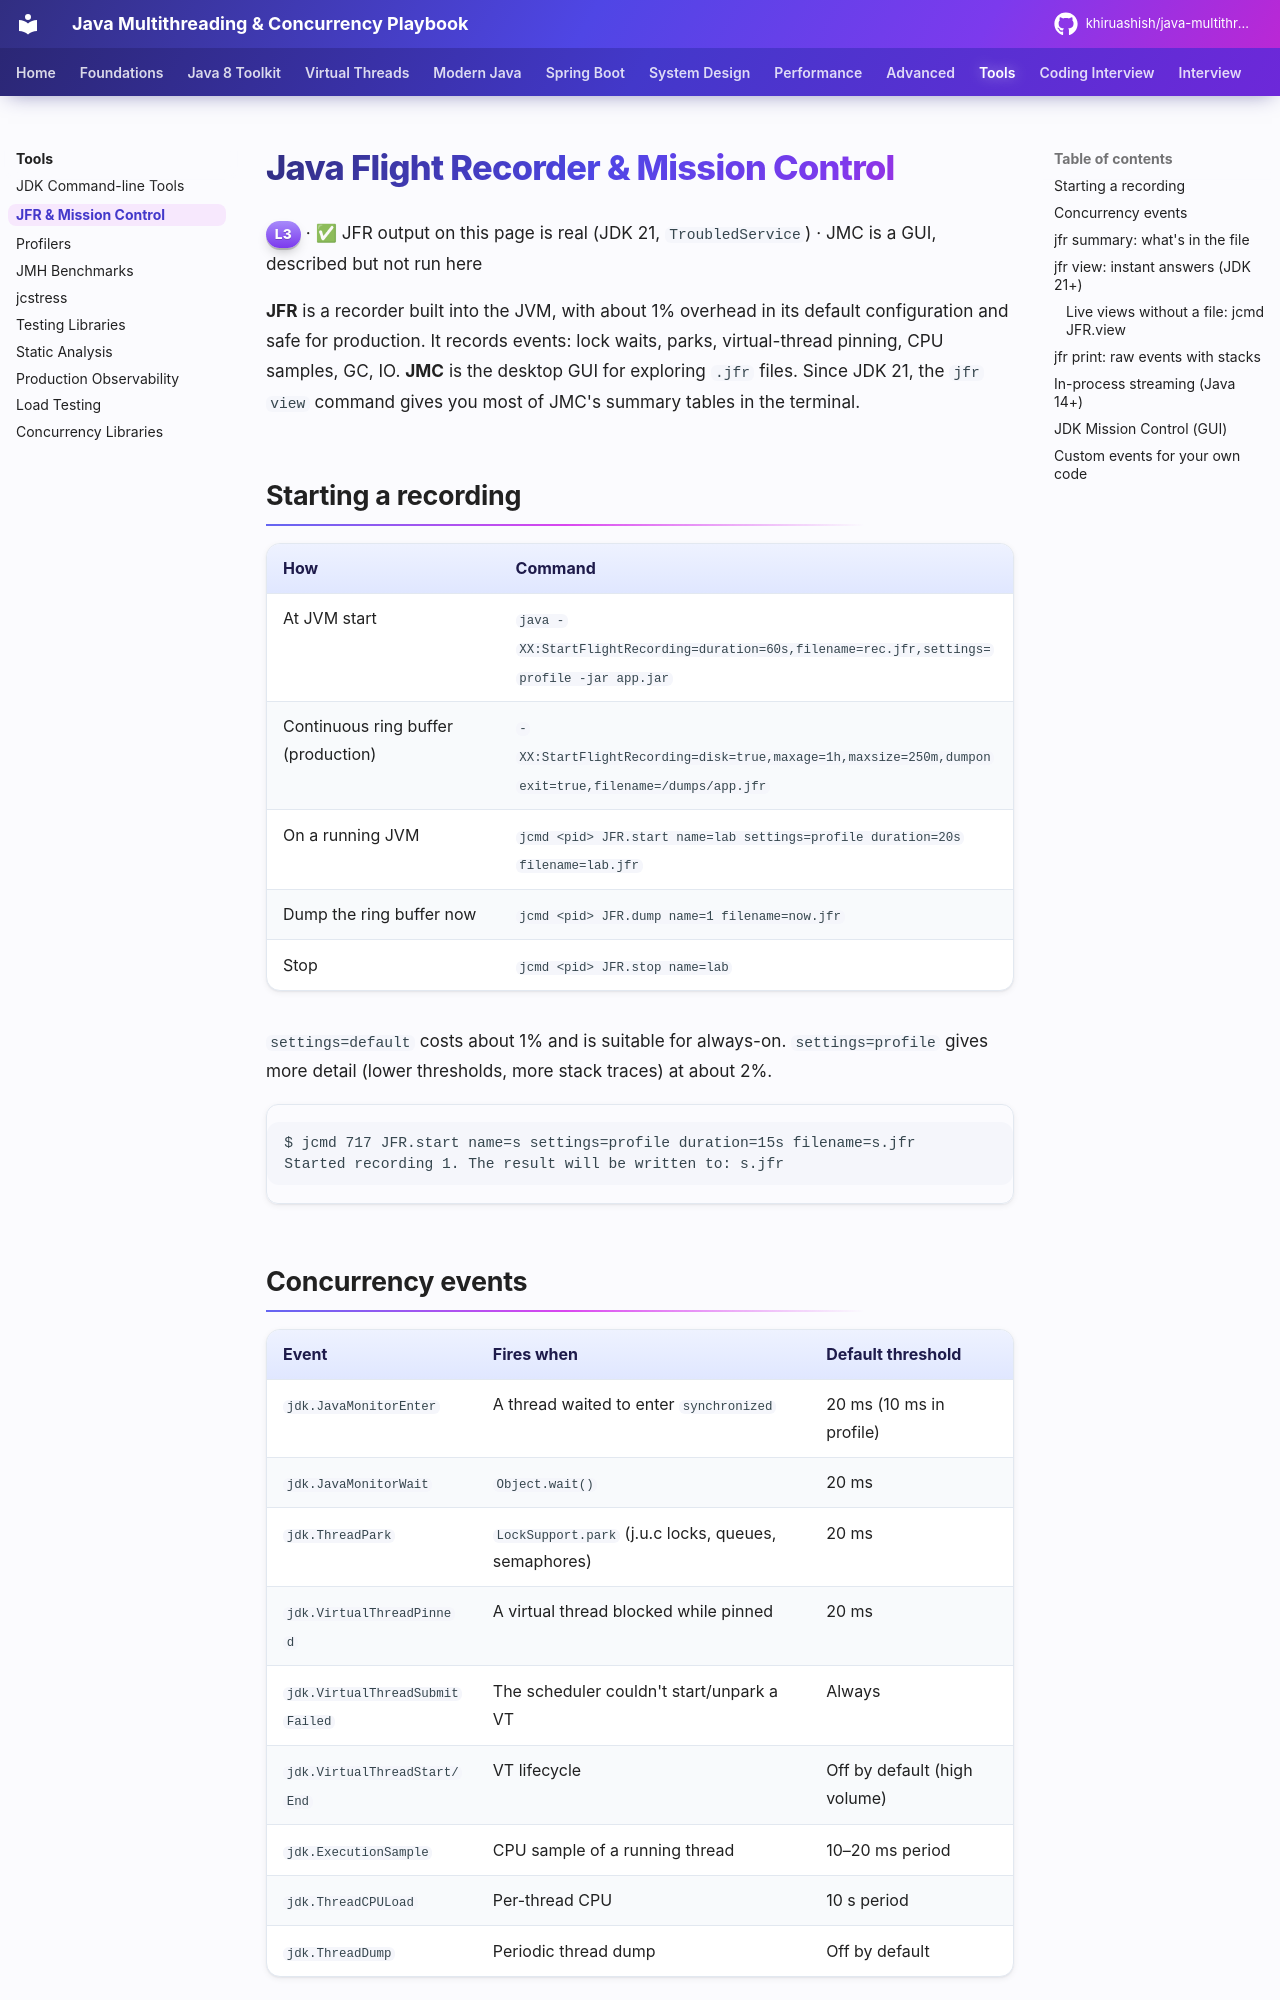

repository: khiruashish/java-multithreading-playbook · page: tools/jfr-jmc/index.html · generator: mkdocs

# Java Flight Recorder & Mission Control

<span class="level l3">L3</span> · ✅ JFR output on this page is real (JDK 21, `TroubledService`) · JMC is a GUI, described but not run here

**JFR** is a recorder built into the JVM, with about 1% overhead in its default configuration and safe for production. It records events: lock waits, parks,
virtual-thread pinning, CPU samples, GC, IO. **JMC** is the desktop GUI for exploring `.jfr` files. Since JDK 21, the `jfr view`
command gives you most of JMC's summary tables in the terminal.

## Starting a recording

| How | Command |
|---|---|
| At JVM start | `java -XX:StartFlightRecording=duration=60s,filename=rec.jfr,settings=profile -jar app.jar` |
| Continuous ring buffer (production) | `-XX:StartFlightRecording=disk=true,maxage=1h,maxsize=250m,dumponexit=true,filename=/dumps/app.jfr` |
| On a running JVM | `jcmd <pid> JFR.start name=lab settings=profile duration=20s filename=lab.jfr` |
| Dump the ring buffer now | `jcmd <pid> JFR.dump name=1 filename=now.jfr` |
| Stop | `jcmd <pid> JFR.stop name=lab` |

`settings=default` costs about 1% and is suitable for always-on. `settings=profile` gives more detail (lower thresholds, more stack traces) at about 2%.

```text
$ jcmd 717 JFR.start name=s settings=profile duration=15s filename=s.jfr
Started recording 1. The result will be written to: s.jfr
```

## Concurrency events

| Event | Fires when | Default threshold |
|---|---|---|
| `jdk.JavaMonitorEnter` | A thread waited to enter `synchronized` | 20 ms (10 ms in profile) |
| `jdk.JavaMonitorWait` | `Object.wait()` | 20 ms |
| `jdk.ThreadPark` | `LockSupport.park` (j.u.c locks, queues, semaphores) | 20 ms |
| `jdk.VirtualThreadPinned` | A virtual thread blocked while pinned | 20 ms |
| `jdk.VirtualThreadSubmitFailed` | The scheduler couldn't start/unpark a VT | Always |
| `jdk.VirtualThreadStart/End` | VT lifecycle | Off by default (high volume) |
| `jdk.ExecutionSample` | CPU sample of a running thread | 10–20 ms period |
| `jdk.ThreadCPULoad` | Per-thread CPU | 10 s period |
| `jdk.ThreadDump` | Periodic thread dump | Off by default |

## `jfr summary`: what's in the file

```text
$ jfr summary s.jfr        (concurrency lines)
 jdk.JavaMonitorEnter                     4678        110167
 jdk.ThreadPark                           1581         48709
 jdk.VirtualThreadPinned                  1190         17310
 jdk.ExecutionSample                      1131         12281
```

Columns: event type, count, size in bytes. 4,678 monitor waits and 1,190 pinning events in 15 seconds are both red flags.
